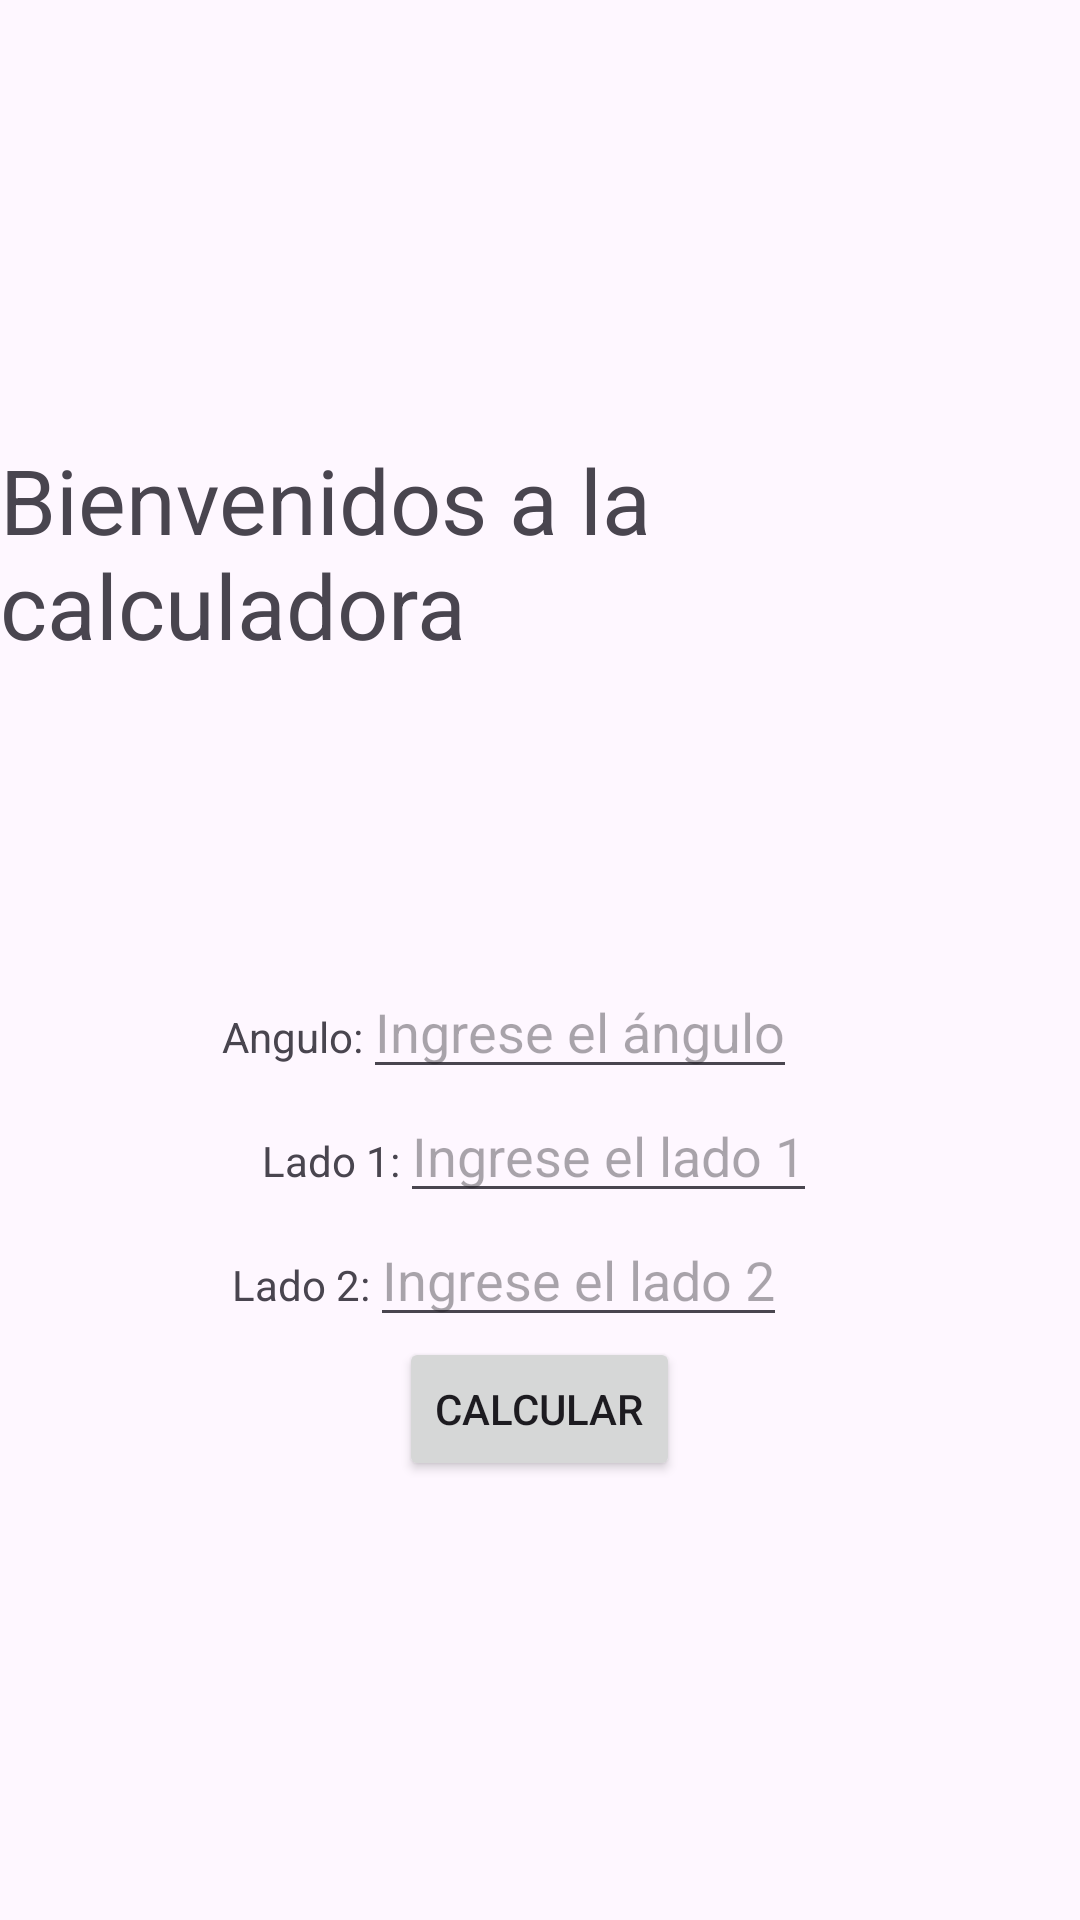

This screen was rendered from an Android layout file. Write that file and the resources it references.
<!-- AndroidManifest.xml: application theme Theme.ProgramaMATE -->
<!-- res/layout/activity_main.xml -->
<?xml version="1.0" encoding="utf-8"?>
<LinearLayout
    xmlns:android="http://schemas.android.com/apk/res/android"
    xmlns:tools="http://schemas.android.com/tools"
    android:layout_width="match_parent"
    android:layout_height="wrap_content"
    android:orientation="vertical"
    android:gravity="center"
    tools:context=".MainActivity"
>

    <TextView
        android:id="@+id/textViewBienvenida"
        android:layout_width="wrap_content"
        android:layout_height="wrap_content"
        android:text="@string/TITULO"
        android:textSize="30sp"
        android:layout_marginTop="0dp"/>


    <LinearLayout
        android:layout_width="match_parent"
        android:layout_height="wrap_content"
        android:orientation="horizontal"
        android:gravity="center_horizontal"
        android:layout_marginTop="100dp">

        <TextView
            android:layout_width="wrap_content"
            android:layout_height="wrap_content"
            android:text="@string/angulo" />

        <EditText
            android:id="@+id/editTextAngulo"
            android:layout_width="wrap_content"
            android:layout_height="wrap_content"
            android:hint="@string/ingreseAngulo"
            android:inputType="number"
            android:layout_marginEnd="20dp" />
    </LinearLayout>

    <LinearLayout
        android:layout_width="match_parent"
        android:layout_height="wrap_content"
        android:gravity="center_horizontal"
        android:orientation="horizontal">

        <TextView
            android:layout_width="wrap_content"
            android:layout_height="wrap_content"
            android:text="@string/lado1" />

        <EditText
            android:id="@+id/editTextLado1"
            android:layout_width="wrap_content"
            android:layout_height="wrap_content"
            android:hint="@string/ingreseLado1"
            android:inputType="number" />
    </LinearLayout>

    <LinearLayout
        android:layout_width="match_parent"
        android:layout_height="wrap_content"
        android:orientation="horizontal"
        android:gravity="center_horizontal">

        <TextView
            android:layout_width="wrap_content"
            android:layout_height="wrap_content"
            android:text="@string/lado2"/>

        <EditText
            android:id="@+id/editTextLado2"
            android:layout_width="wrap_content"
            android:layout_height="wrap_content"
            android:layout_marginEnd="20dp"
            android:hint="@string/ingreseLado2"
            android:inputType="number" />

    </LinearLayout>
        <Button
            android:id="@+id/buttonCalcular"
            android:layout_width="wrap_content"
            android:layout_height="wrap_content"
            android:text="@string/boton" />


</LinearLayout>
<!-- resources referenced by this layout -->
<resources>
  <string name="TITULO">Bienvenidos a la calculadora</string>
  <string name="angulo">Angulo:</string>
  <string name="boton">Calcular</string>
  <string name="ingreseAngulo">Ingrese el ángulo</string>
  <string name="ingreseLado1">Ingrese el lado 1</string>
  <string name="ingreseLado2">Ingrese el lado 2</string>
  <string name="lado1">Lado 1:</string>
  <string name="lado2">Lado 2:</string>
  <style name="Theme.ProgramaMATE" parent="Base.Theme.ProgramaMATE" />
  <style name="Base.Theme.ProgramaMATE" parent="Theme.Material3.DayNight.NoActionBar">
          
          
      </style>
</resources>
